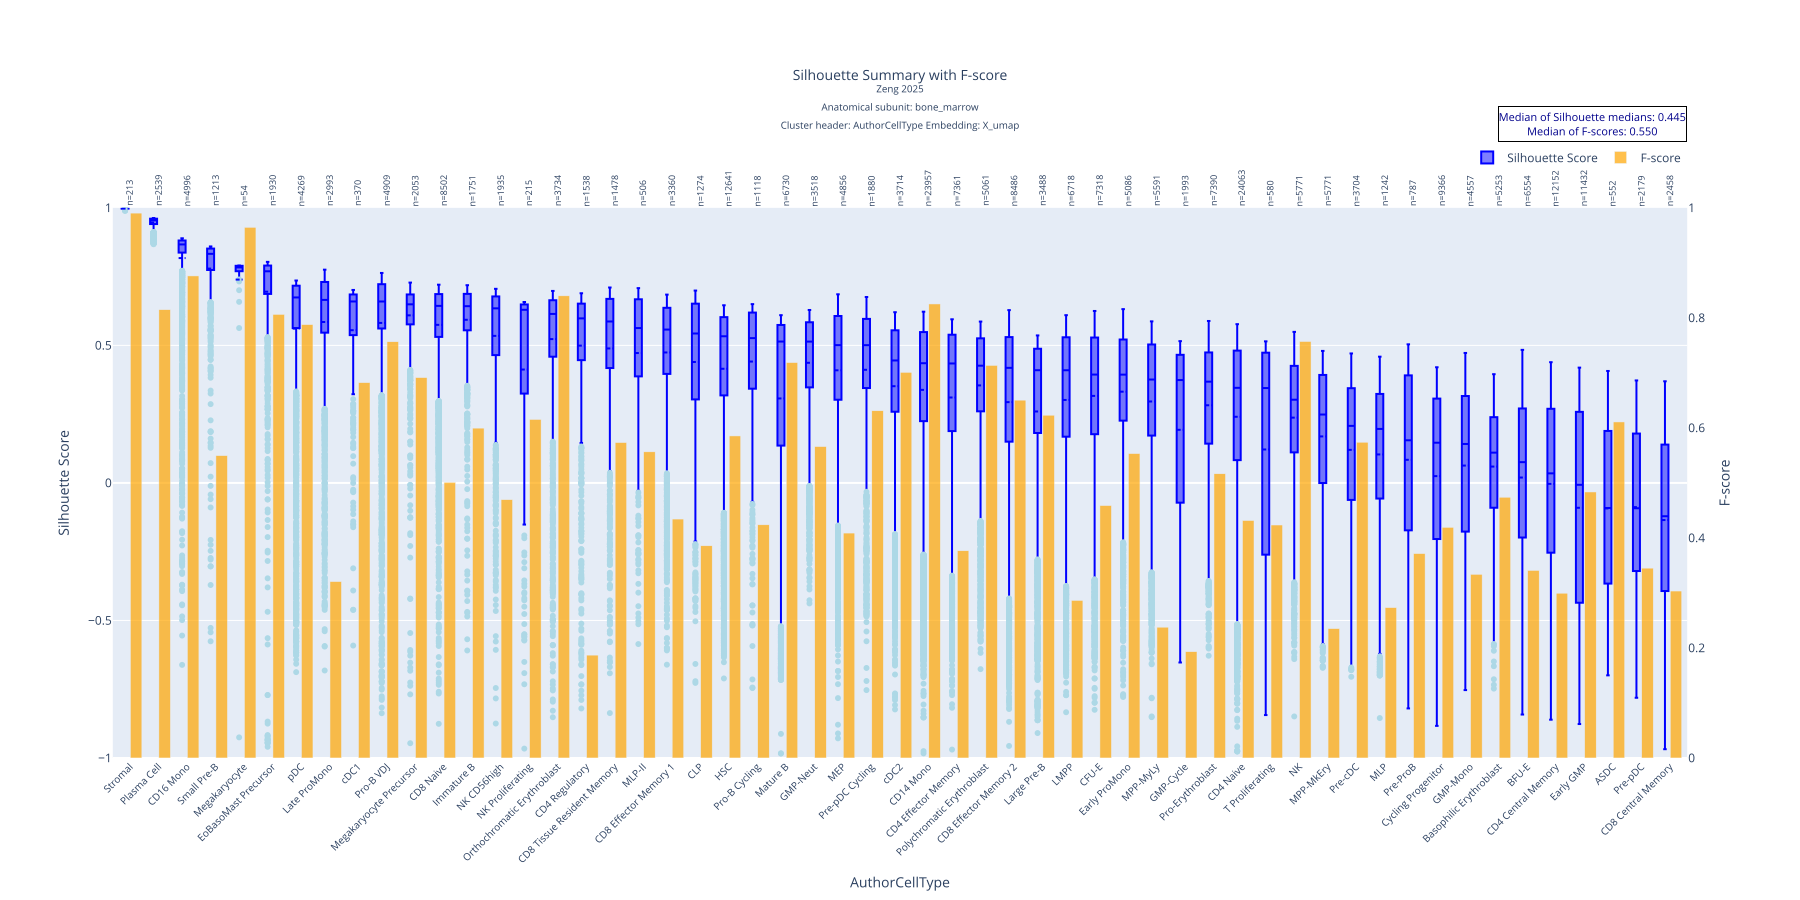

Values plotted in this chart, from the file beside it:
AuthorCellType, mean, std, median, count, q1, q3, f_score
Stromal, 0.9972, 0.001667, 0.9979, 213, 0.9972, 0.9981, 0.9904
Plasma Cell, 0.9468, 0.01962, 0.9545, 2539, 0.9411, 0.9605, 0.8149
CD16 Mono, 0.8173, 0.1593, 0.867, 4996, 0.8373, 0.8814, 0.8763
Small Pre-B, 0.7792, 0.1587, 0.8328, 1213, 0.7741, 0.8519, 0.5496
Megakaryocyte, 0.7392, 0.2338, 0.7835, 54, 0.7702, 0.7892, 0.9646
EoBasoMast Precursor, 0.6951, 0.215, 0.7693, 1930, 0.6871, 0.7902, 0.8063
pDC, 0.5609, 0.2788, 0.6742, 4269, 0.563, 0.717, 0.7877
Late ProMono, 0.585, 0.2307, 0.6653, 2993, 0.5463, 0.7305, 0.3206
cDC1, 0.5552, 0.2251, 0.6596, 370, 0.5374, 0.6851, 0.6823
Pro-B VDJ, 0.5817, 0.2432, 0.6595, 4909, 0.5615, 0.7224, 0.7566
Megakaryocyte Precursor, 0.6092, 0.1503, 0.6492, 2053, 0.5764, 0.6851, 0.6914
CD8 Naive, 0.5747, 0.1813, 0.6436, 8502, 0.5308, 0.6865, 0.5011
Immature B, 0.593, 0.1578, 0.6425, 1751, 0.555, 0.6872, 0.5996
NK CD56high, 0.5346, 0.2218, 0.6347, 1935, 0.4649, 0.6779, 0.4695
NK Proliferating, 0.4122, 0.3827, 0.6294, 215, 0.3251, 0.6488, 0.6154
Orthochromatic Erythroblast, 0.5228, 0.2253, 0.6144, 3734, 0.4589, 0.6641, 0.8401
CD4 Regulatory, 0.4991, 0.2533, 0.5982, 1538, 0.4466, 0.6518, 0.187
CD8 Tissue Resident Memory, 0.4889, 0.2625, 0.5869, 1478, 0.4177, 0.6689, 0.5734
MLP-II, 0.4722, 0.2662, 0.563, 506, 0.3874, 0.6673, 0.5565
CD8 Effector Memory 1, 0.4743, 0.2328, 0.5575, 3360, 0.3965, 0.6366, 0.4343
CLP, 0.4396, 0.2739, 0.5432, 1274, 0.3039, 0.6516, 0.3857
HSC, 0.415, 0.2671, 0.5331, 12641, 0.3182, 0.6027, 0.5854
Pro-B Cycling, 0.4412, 0.2299, 0.5264, 1118, 0.3426, 0.6193, 0.4239
Mature B, 0.3071, 0.3795, 0.5139, 6730, 0.1357, 0.5742, 0.7187
GMP-Neut, 0.4367, 0.1993, 0.5137, 3518, 0.3474, 0.584, 0.566
MEP, 0.4094, 0.269, 0.5009, 4856, 0.3025, 0.6068, 0.4089
Pre-pDC Cycling, 0.4113, 0.2736, 0.5008, 1880, 0.3449, 0.5963, 0.6311
cDC2, 0.3516, 0.2755, 0.4452, 3714, 0.2589, 0.5547, 0.701
CD14 Mono, 0.3383, 0.2811, 0.4351, 23957, 0.2246, 0.5483, 0.8253
CD4 Effector Memory, 0.3106, 0.3064, 0.4342, 7361, 0.1886, 0.5387, 0.3767
Polychromatic Erythroblast, 0.3545, 0.2321, 0.4262, 5061, 0.2604, 0.5256, 0.7136
CD8 Effector Memory 2, 0.2937, 0.317, 0.4183, 8486, 0.1501, 0.5301, 0.6504
Large Pre-B, 0.2598, 0.3308, 0.4097, 3488, 0.1817, 0.4877, 0.6231
LMPP, 0.3016, 0.2981, 0.4096, 6718, 0.1681, 0.5294, 0.2864
CFU-E, 0.3163, 0.27, 0.3939, 7318, 0.1771, 0.5285, 0.4588
Early ProMono, 0.3317, 0.2492, 0.3937, 5086, 0.2264, 0.5213, 0.5533
MPP-MyLy, 0.296, 0.2664, 0.3759, 5591, 0.1722, 0.5032, 0.2378
GMP-Cycle, 0.1931, 0.3445, 0.3739, 1993, -0.0714, 0.4657, 0.1932
Pro-Erythroblast, 0.2823, 0.2487, 0.3681, 7390, 0.1428, 0.4743, 0.5166
CD4 Naive, 0.2404, 0.3057, 0.3457, 24063, 0.08287, 0.481, 0.4316
T Proliferating, 0.1216, 0.3967, 0.3449, 580, -0.2608, 0.4734, 0.4235
NK, 0.2373, 0.2447, 0.3025, 5771, 0.1111, 0.4255, 0.7571
MPP-MkEry, 0.1691, 0.2709, 0.2486, 5771, -0.0003637, 0.3925, 0.2351
Pre-cDC, 0.1202, 0.2786, 0.2074, 3704, -0.06174, 0.3444, 0.574
MLP, 0.1035, 0.2947, 0.1963, 1242, -0.05671, 0.3234, 0.2733
Pre-ProB, 0.08406, 0.3357, 0.155, 787, -0.1722, 0.3906, 0.3716
Cycling Progenitor, 0.02467, 0.3452, 0.1462, 9366, -0.2039, 0.3065, 0.4193
GMP-Mono, 0.06308, 0.2965, 0.1416, 4557, -0.177, 0.3159, 0.3338
Basophilic Erythroblast, 0.05942, 0.225, 0.1101, 5253, -0.09021, 0.239, 0.474
BFU-E, 0.01958, 0.3056, 0.07549, 6554, -0.1985, 0.2707, 0.3409
CD4 Central Memory, -0.003385, 0.3019, 0.03474, 12152, -0.2536, 0.2695, 0.2996
Early GMP, -0.09041, 0.3823, -0.006822, 11432, -0.4355, 0.2583, 0.4836
ASDC, -0.09274, 0.3153, -0.09112, 552, -0.3659, 0.1888, 0.6108
Pre-pDC, -0.08802, 0.2874, -0.09203, 2179, -0.3203, 0.1791, 0.3451
CD8 Central Memory, -0.135, 0.305, -0.1211, 2458, -0.3926, 0.1392, 0.3035
